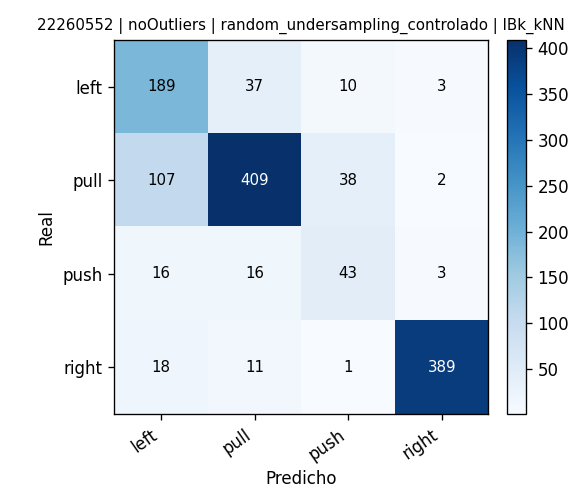

The table this chart was drawn from, first rows:
, pred_left, pred_pull, pred_push, pred_right
real_left, 189, 37, 10, 3
real_pull, 107, 409, 38, 2
real_push, 16, 16, 43, 3
real_right, 18, 11, 1, 389
